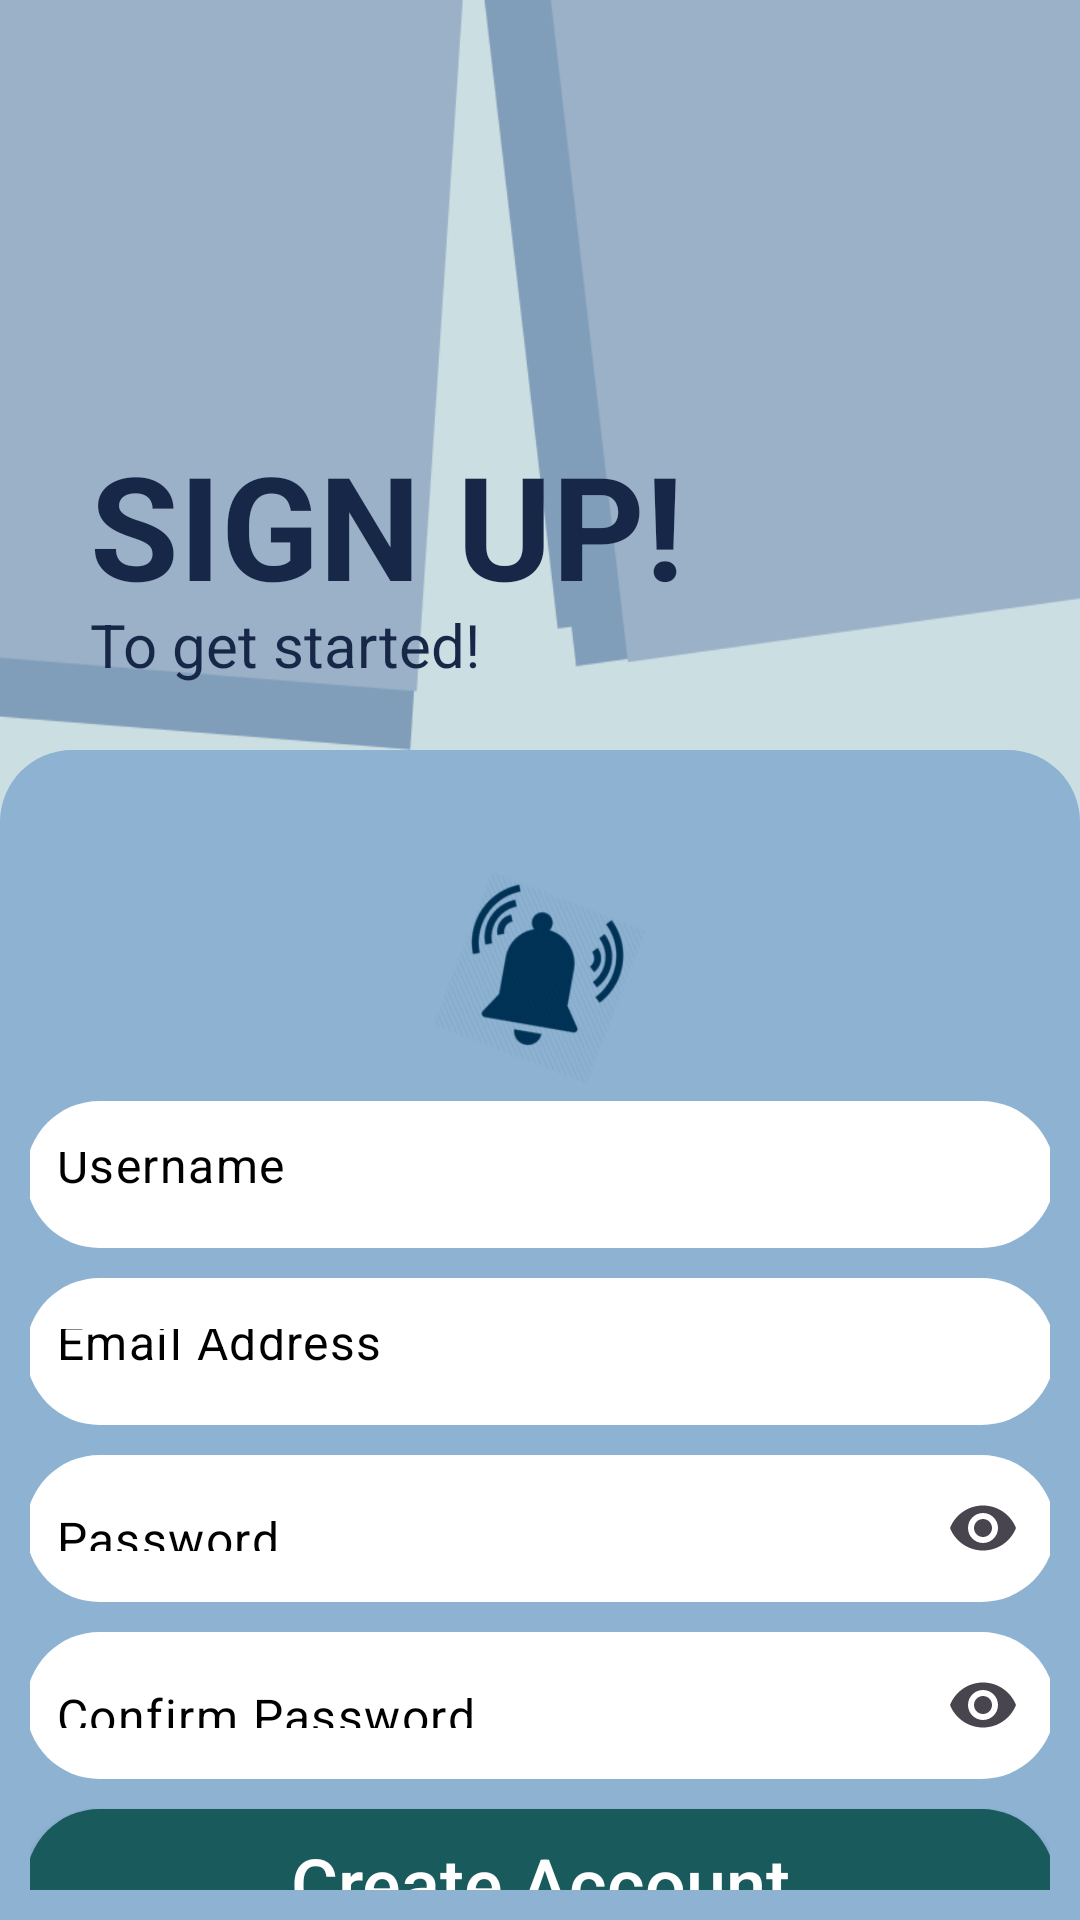

This screen was rendered from an Android layout file. Write that file and the resources it references.
<!-- AndroidManifest.xml: application theme Theme.EduNotifyProj -->
<!-- res/layout/activity_register.xml -->
<?xml version="1.0" encoding="utf-8"?>
<LinearLayout xmlns:android="http://schemas.android.com/apk/res/android"
    xmlns:app="http://schemas.android.com/apk/res-auto"
    xmlns:tools="http://schemas.android.com/tools"
    android:id="@+id/main"
    android:layout_width="match_parent"
    android:layout_height="match_parent"
    tools:context=".RegisterActivity"
    android:orientation="vertical"
    android:background="@drawable/background_splash">

    <FrameLayout
        android:layout_width="wrap_content"
        android:layout_height="wrap_content">

        <ImageView
            android:layout_width="match_parent"
            android:layout_height="250dp"
            android:src="@drawable/background_auth"
            android:scaleType="fitXY"/>

        <TextView
            android:layout_width="wrap_content"
            android:layout_height="wrap_content"
            android:textSize="48sp"
            android:text="SIGN UP!"
            android:textColor="#172747"
            android:textStyle="bold"
            android:layout_gravity="center_vertical"
            android:layout_marginStart="30dp"
            android:layout_marginTop="50dp"/>

        <TextView
            android:layout_width="wrap_content"
            android:layout_height="wrap_content"
            android:textSize="20sp"
            android:text="To get started!"
            android:textColor="#172747"
            android:layout_gravity="center_vertical"
            android:layout_marginStart="30dp"
            android:layout_marginTop="90dp"/>

    </FrameLayout>

    <LinearLayout
        android:layout_width="match_parent"
        android:layout_height="match_parent"
        android:background="@drawable/shape_auth"
        android:orientation="vertical"
        android:gravity="center_horizontal"
        android:padding="10dp">

        <ImageView
            android:layout_width="72dp"
            android:layout_height="72dp"
            android:src="@drawable/icon_bell_auth"
            android:layout_marginTop="30dp"/>

        
        <com.google.android.material.textfield.TextInputLayout
            android:layout_width="343dp"
            android:layout_height="49dp"
            app:hintEnabled="false"
            android:layout_marginVertical="5dp"
            app:endIconMode="clear_text">

            <com.google.android.material.textfield.TextInputEditText
                android:id="@+id/editUsername"
                android:layout_width="match_parent"
                android:layout_height="match_parent"
                android:background="@drawable/shape_edit_text_auth"
                android:hint="Username"
                android:textColorHint="@color/black"
                android:paddingStart="10dp"
                android:inputType="textPersonName"/>
        </com.google.android.material.textfield.TextInputLayout>

        
        <com.google.android.material.textfield.TextInputLayout
            android:layout_width="343dp"
            android:layout_height="49dp"
            app:hintEnabled="false"
            android:layout_marginVertical="5dp"
            app:endIconMode="clear_text">

            <com.google.android.material.textfield.TextInputEditText
                android:id="@+id/editEmail"
                android:layout_width="match_parent"
                android:layout_height="match_parent"
                android:background="@drawable/shape_edit_text_auth"
                android:hint="Email Address"
                android:textColorHint="@color/black"
                android:paddingStart="10dp"
                android:inputType="textEmailAddress"/>
        </com.google.android.material.textfield.TextInputLayout>

        
        <com.google.android.material.textfield.TextInputLayout
            android:layout_width="343dp"
            android:layout_height="49dp"
            app:hintEnabled="false"
            android:layout_marginVertical="5dp"
            app:endIconMode="password_toggle">

            <com.google.android.material.textfield.TextInputEditText
                android:id="@+id/editPassword"
                android:layout_width="match_parent"
                android:layout_height="match_parent"
                android:background="@drawable/shape_edit_text_auth"
                android:hint="Password"
                android:textColorHint="@color/black"
                android:paddingStart="10dp"
                android:inputType="textPassword"/>
        </com.google.android.material.textfield.TextInputLayout>

        
        <com.google.android.material.textfield.TextInputLayout
            android:layout_width="343dp"
            android:layout_height="49dp"
            app:hintEnabled="false"
            android:layout_marginVertical="5dp"
            app:endIconMode="password_toggle">

            <com.google.android.material.textfield.TextInputEditText
                android:id="@+id/editConfirmPassword"
                android:layout_width="match_parent"
                android:layout_height="match_parent"
                android:background="@drawable/shape_edit_text_auth"
                android:hint="Confirm Password"
                android:textColorHint="@color/black"
                android:paddingStart="10dp"
                android:inputType="textPassword"/>
        </com.google.android.material.textfield.TextInputLayout>

        
        <Button
            android:id="@+id/btnCreateAccount"
            android:layout_marginVertical="5dp"
            android:layout_width="343dp"
            android:layout_height="49dp"
            android:background="@drawable/shape_started_button"
            android:text="Create Account"
            android:textColor="@color/white"
            android:textAllCaps="false"
            android:textSize="24sp"/>

        
        <TextView
            android:layout_width="wrap_content"
            android:layout_height="wrap_content"
            android:textSize="20sp"
            android:text="Already have an account?"/>

        <TextView
            android:id="@+id/txtLogin"
            android:layout_width="wrap_content"
            android:layout_height="wrap_content"
            android:textSize="20sp"
            android:text="Login"
            android:textColor="#195A5D"/>

    </LinearLayout>
</LinearLayout>
<!-- resources referenced by this layout -->
<resources>
  <!-- drawable background_auth: png bitmap (drawable, 11260 bytes) -->
  <!-- drawable background_splash: png bitmap (drawable, 2985 bytes) -->
  <!-- drawable icon_bell_auth: png bitmap (drawable, 21732 bytes) -->
  <!-- drawable shape_auth (drawable) -->
  <?xml version="1.0" encoding="utf-8"?>
  <shape xmlns:android="http://schemas.android.com/apk/res/android" android:shape="rectangle">
  
      <solid
          android:color="#8DB2D2"/>
  
      <corners
          android:topLeftRadius="24dp"
          android:topRightRadius="24dp"/>
  
  </shape>
  <!-- drawable shape_edit_text_auth (drawable) -->
  <?xml version="1.0" encoding="utf-8"?>
  <shape xmlns:android="http://schemas.android.com/apk/res/android" android:shape="rectangle">
  
      <solid
          android:color="@color/white"/>
  
      <corners
          android:radius="25dp"/>
  
  </shape>
  <!-- drawable shape_started_button (drawable) -->
  <?xml version="1.0" encoding="utf-8"?>
  <shape xmlns:android="http://schemas.android.com/apk/res/android" android:shape="rectangle">
  
      <solid
          android:color="#195A5D"/>
  
      <corners
          android:radius="25dp"/>
  
  </shape>
  <style name="Theme.EduNotifyProj" parent="Base.Theme.EduNotifyProj" />
  <style name="Base.Theme.EduNotifyProj" parent="Theme.Material3.DayNight.NoActionBar">
          
          
      </style>
  <!-- not gathered from this repository: default colours our renderer supplied (Android Studio template values) -->
  <color name="black">#FF000000</color>
  <color name="white">#FFFFFFFF</color>
</resources>
